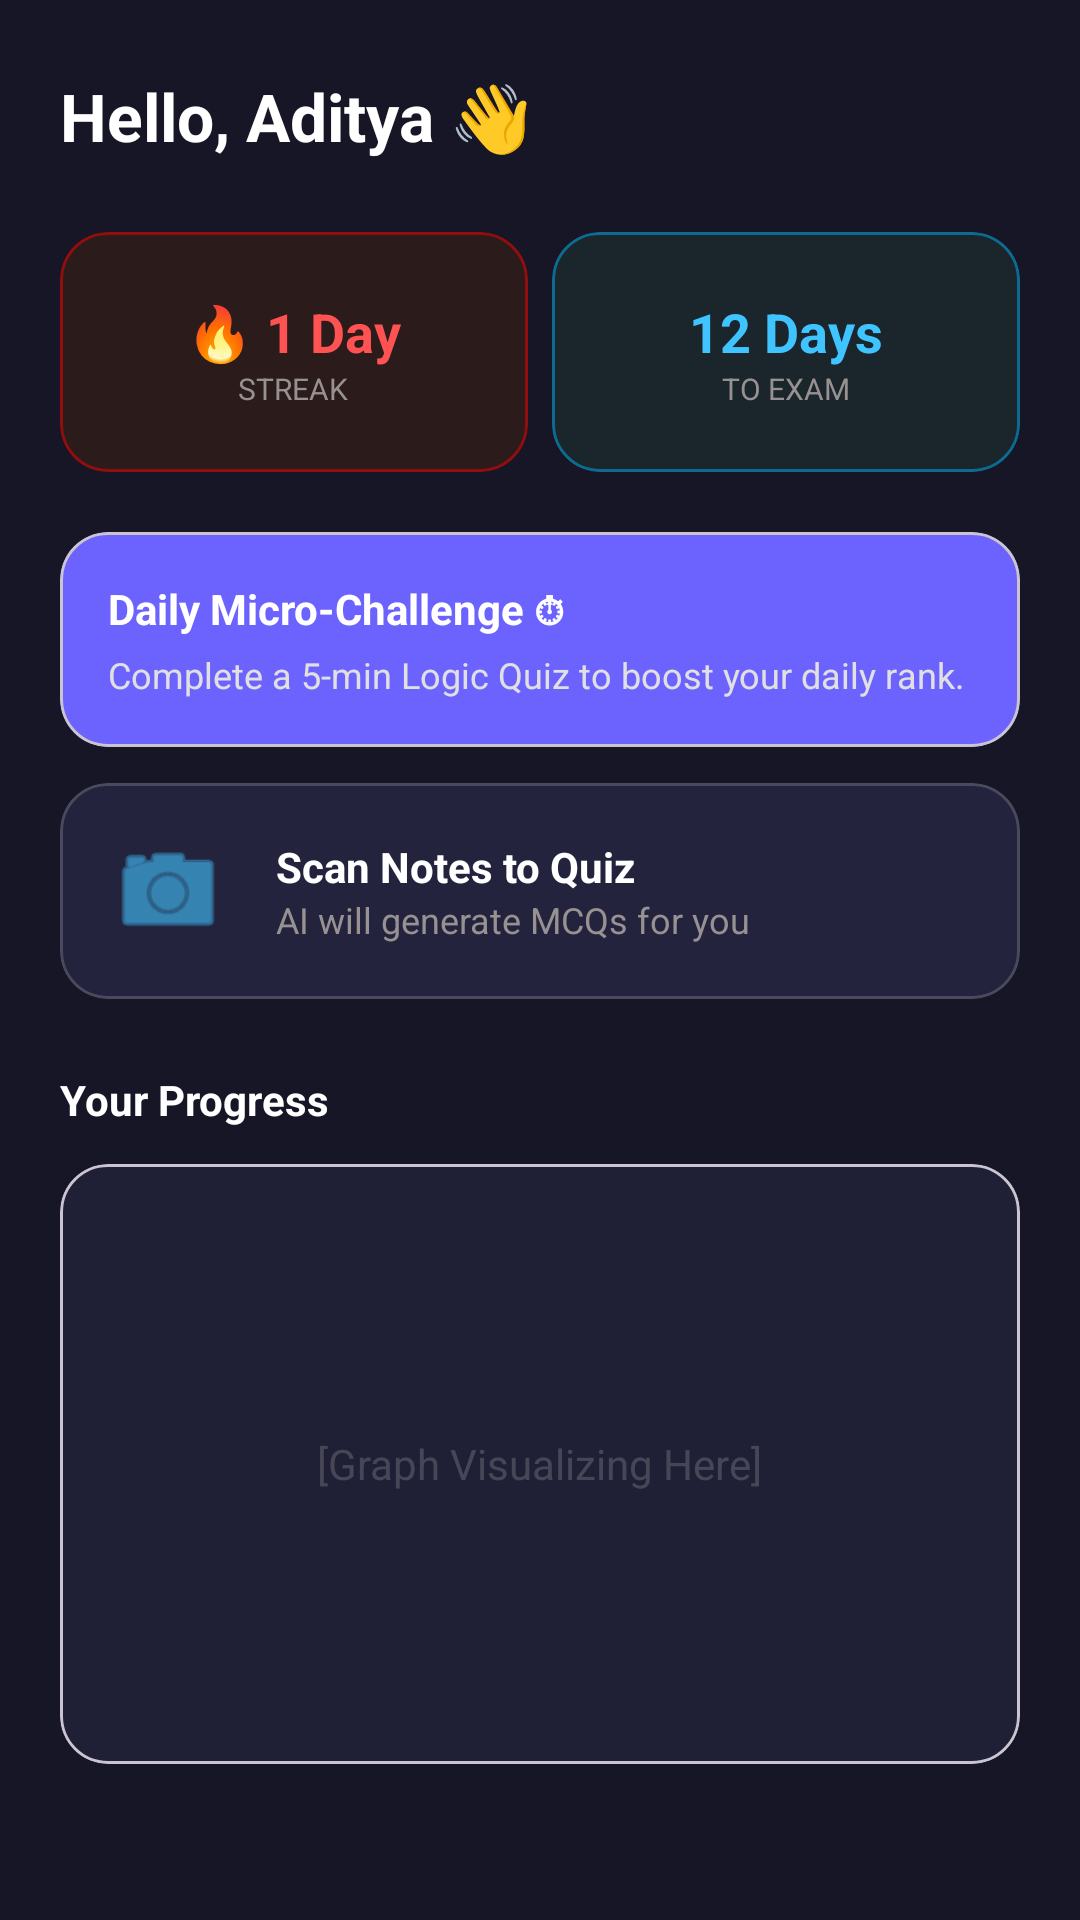

Produce the Android XML layout that renders to this screen, including the resource entries it uses.
<!-- AndroidManifest.xml: application theme Theme.PrepSprintProject -->
<!-- res/layout/fragment_home.xml -->
<?xml version="1.0" encoding="utf-8"?>
<ScrollView xmlns:android="http://schemas.android.com/apk/res/android"
    xmlns:app="http://schemas.android.com/apk/res-auto"
    android:layout_width="match_parent"
    android:layout_height="match_parent"
    android:background="#161626"
    android:fillViewport="true">

    <androidx.constraintlayout.widget.ConstraintLayout
        android:layout_width="match_parent"
        android:layout_height="wrap_content"
        android:paddingBottom="32dp">

        <TextView
            android:id="@+id/text_hello"
            android:layout_width="wrap_content"
            android:layout_height="wrap_content"
            android:layout_marginStart="20dp"
            android:layout_marginTop="24dp"
            android:text="Hello, Aditya 👋"
            android:textColor="@android:color/white"
            android:textSize="22sp"
            android:textStyle="bold"
            app:layout_constraintStart_toStartOf="parent"
            app:layout_constraintTop_toTopOf="parent" />

        <LinearLayout
            android:id="@+id/stats_row"
            android:layout_width="match_parent"
            android:layout_height="wrap_content"
            android:layout_marginHorizontal="16dp"
            android:layout_marginTop="20dp"
            android:orientation="horizontal"
            app:layout_constraintTop_toBottomOf="@id/text_hello">

            <com.google.android.material.card.MaterialCardView
                android:id="@+id/streak_card"
                android:layout_width="0dp"
                android:layout_height="80dp"
                android:layout_margin="4dp"
                android:layout_weight="1"
                app:cardBackgroundColor="#2C1B1B"
                app:cardCornerRadius="16dp"
                app:strokeColor="#920D0D"
                app:strokeWidth="1dp">
                <LinearLayout
                    android:layout_width="wrap_content"
                    android:layout_height="wrap_content"
                    android:layout_gravity="center"
                    android:orientation="vertical"
                    android:gravity="center">
                    <TextView
                        android:layout_width="wrap_content"
                        android:layout_height="wrap_content"
                        android:text="🔥 1 Day"
                        android:textColor="#FF5252"
                        android:textStyle="bold"
                        android:textSize="18sp" />
                    <TextView
                        android:layout_width="wrap_content"
                        android:layout_height="wrap_content"
                        android:text="STREAK"
                        android:textColor="#979191"
                        android:textSize="10sp" />
                </LinearLayout>
            </com.google.android.material.card.MaterialCardView>

            <com.google.android.material.card.MaterialCardView
                android:id="@+id/countdown_card"
                android:layout_width="0dp"
                android:layout_height="80dp"
                android:layout_margin="4dp"
                android:layout_weight="1"
                app:cardBackgroundColor="#1B252C"
                app:cardCornerRadius="16dp"
                app:strokeColor="#0D6B92"
                app:strokeWidth="1dp">
                <LinearLayout
                    android:layout_width="wrap_content"
                    android:layout_height="wrap_content"
                    android:layout_gravity="center"
                    android:orientation="vertical"
                    android:gravity="center">
                    <TextView
                        android:id="@+id/tv_days_left"
                        android:layout_width="wrap_content"
                        android:layout_height="wrap_content"
                        android:text="12 Days"
                        android:textColor="#40C4FF"
                        android:textStyle="bold"
                        android:textSize="18sp" />
                    <TextView
                        android:layout_width="wrap_content"
                        android:layout_height="wrap_content"
                        android:text="TO EXAM"
                        android:textColor="#979191"
                        android:textSize="10sp" />
                </LinearLayout>
            </com.google.android.material.card.MaterialCardView>
        </LinearLayout>

        <com.google.android.material.card.MaterialCardView
            android:id="@+id/challenge_card"
            android:layout_width="match_parent"
            android:layout_height="wrap_content"
            android:layout_marginHorizontal="20dp"
            android:layout_marginTop="16dp"
            app:cardBackgroundColor="#6C63FF"
            app:cardCornerRadius="16dp"
            app:layout_constraintTop_toBottomOf="@id/stats_row">
            <androidx.constraintlayout.widget.ConstraintLayout
                android:layout_width="match_parent"
                android:layout_height="wrap_content"
                android:padding="16dp">
                <TextView
                    android:id="@+id/challenge_title"
                    android:layout_width="wrap_content"
                    android:layout_height="wrap_content"
                    android:text="Daily Micro-Challenge ⏱"
                    android:textColor="@android:color/white"
                    android:textStyle="bold"
                    app:layout_constraintStart_toStartOf="parent"
                    app:layout_constraintTop_toTopOf="parent"/>
                <TextView
                    android:layout_width="0dp"
                    android:layout_height="wrap_content"
                    android:text="Complete a 5-min Logic Quiz to boost your daily rank."
                    android:textColor="#E0E0E0"
                    android:textSize="12sp"
                    android:layout_marginTop="4dp"
                    app:layout_constraintEnd_toEndOf="parent"
                    app:layout_constraintStart_toStartOf="parent"
                    app:layout_constraintTop_toBottomOf="@id/challenge_title"/>
            </androidx.constraintlayout.widget.ConstraintLayout>
        </com.google.android.material.card.MaterialCardView>

        <com.google.android.material.card.MaterialCardView
            android:id="@+id/scan_notes_card"
            android:layout_width="match_parent"
            android:layout_height="wrap_content"
            android:layout_marginHorizontal="20dp"
            android:layout_marginTop="12dp"
            app:cardBackgroundColor="#23233E"
            app:cardCornerRadius="16dp"
            app:strokeWidth="1dp"
            app:strokeColor="#44B3B3B3"
            app:layout_constraintTop_toBottomOf="@id/challenge_card">
            <LinearLayout
                android:layout_width="match_parent"
                android:layout_height="wrap_content"
                android:gravity="center_vertical"
                android:orientation="horizontal"
                android:padding="16dp">
                <ImageView
                    android:layout_width="40dp"
                    android:layout_height="40dp"
                    android:src="@android:drawable/ic_menu_camera"
                    app:tint="#40C4FF" />
                <LinearLayout
                    android:layout_width="wrap_content"
                    android:layout_height="wrap_content"
                    android:layout_marginStart="16dp"
                    android:orientation="vertical">
                    <TextView
                        android:layout_width="wrap_content"
                        android:layout_height="wrap_content"
                        android:text="Scan Notes to Quiz"
                        android:textColor="@android:color/white"
                        android:textStyle="bold" />
                    <TextView
                        android:layout_width="wrap_content"
                        android:layout_height="wrap_content"
                        android:text="AI will generate MCQs for you"
                        android:textColor="#979191"
                        android:textSize="12sp" />
                </LinearLayout>
            </LinearLayout>
        </com.google.android.material.card.MaterialCardView>

        <TextView
            android:id="@+id/label_progress"
            android:layout_width="wrap_content"
            android:layout_height="wrap_content"
            android:layout_marginStart="20dp"
            android:layout_marginTop="24dp"
            android:text="Your Progress"
            android:textColor="@android:color/white"
            android:textStyle="bold"
            app:layout_constraintStart_toStartOf="parent"
            app:layout_constraintTop_toBottomOf="@id/scan_notes_card" />

        <com.google.android.material.card.MaterialCardView
            android:id="@+id/progress_card"
            android:layout_width="0dp"
            android:layout_height="200dp"
            android:layout_marginHorizontal="20dp"
            android:layout_marginTop="12dp"
            app:cardBackgroundColor="#1F1F35"
            app:cardCornerRadius="16dp"
            app:layout_constraintEnd_toEndOf="parent"
            app:layout_constraintStart_toStartOf="parent"
            app:layout_constraintTop_toBottomOf="@id/label_progress">

            <TextView
                android:layout_width="wrap_content"
                android:layout_height="wrap_content"
                android:layout_gravity="center"
                android:text="[Graph Visualizing Here]"
                android:textColor="#44B3B3B3" />
        </com.google.android.material.card.MaterialCardView>

    </androidx.constraintlayout.widget.ConstraintLayout>
</ScrollView>
<!-- resources referenced by this layout -->
<resources>
  <style name="Theme.PrepSprintProject" parent="Theme.Material3.DayNight.NoActionBar">
  
          
          <item name="colorPrimary">#6C63FF</item>
          <item name="colorSecondary">#B8B5FF</item>
          <item name="colorOnPrimary">@android:color/white</item>
  
          
          <item name="android:statusBarColor">#161626</item>
          <item name="android:windowLightStatusBar" tools:targetApi="m">false</item>
  
          <item name="android:navigationBarColor">@android:color/transparent</item>
          <item name="android:windowLightNavigationBar" tools:targetApi="27">false</item>
  
      </style>
</resources>
